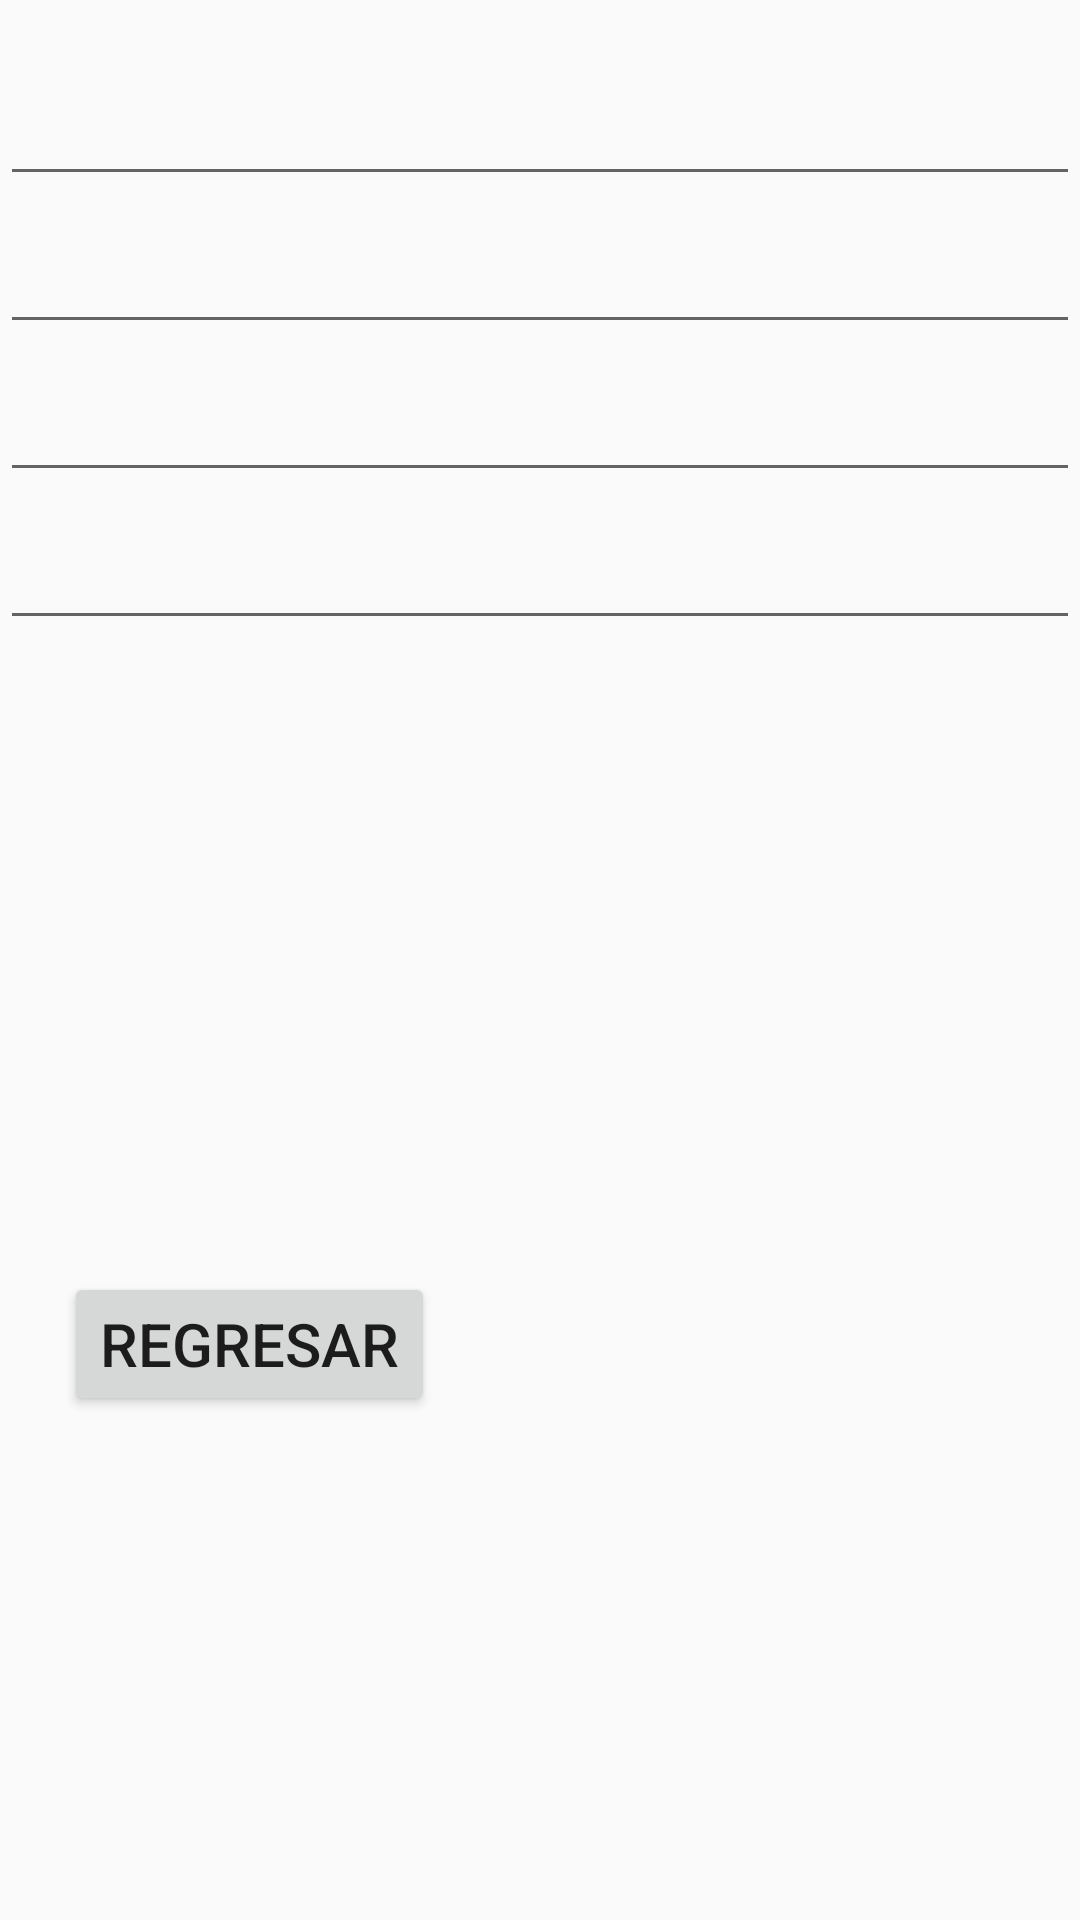

The Android layout XML behind this screen, and the referenced resources:
<!-- AndroidManifest.xml: application theme Theme.Nombres -->
<!-- res/layout/activity_datos.xml -->
<?xml version="1.0" encoding="utf-8"?>
<android.support.constraint.ConstraintLayout xmlns:android="http://schemas.android.com/apk/res/android"
    xmlns:app="http://schemas.android.com/apk/res-auto"
    xmlns:tools="http://schemas.android.com/tools"
    android:layout_width="match_parent"
    android:layout_height="match_parent"
    android:onClick="regresar"
    tools:context=".Datos">

    <EditText
        android:id="@+id/rnom"
        android:layout_width="0dp"
        android:layout_height="wrap_content"
        android:layout_marginTop="16dp"
        android:ems="10"
        android:inputType="textPersonName"
        android:textSize="24sp"
        app:layout_constraintEnd_toEndOf="parent"
        app:layout_constraintHorizontal_bias="0.0"
        app:layout_constraintStart_toStartOf="parent"
        app:layout_constraintTop_toTopOf="parent" />

    <Button
        android:id="@+id/button2"
        android:layout_width="wrap_content"
        android:layout_height="wrap_content"
        android:layout_marginBottom="168dp"
        android:onClick="regresar"
        android:text="Regresar"
        android:textSize="20sp"
        app:layout_constraintBottom_toBottomOf="parent"
        app:layout_constraintEnd_toEndOf="parent"
        app:layout_constraintHorizontal_bias="0.09"
        app:layout_constraintStart_toStartOf="parent" />

    <EditText
        android:id="@+id/rape"
        android:layout_width="0dp"
        android:layout_height="wrap_content"
        android:ems="10"
        android:inputType="textPersonName"
        android:textSize="24sp"
        app:layout_constraintEnd_toEndOf="parent"
        app:layout_constraintStart_toStartOf="parent"
        app:layout_constraintTop_toBottomOf="@+id/rnom" />

    <EditText
        android:id="@+id/redad"
        android:layout_width="0dp"
        android:layout_height="wrap_content"
        android:ems="10"
        android:inputType="textPersonName"
        android:textSize="24sp"
        app:layout_constraintEnd_toEndOf="parent"
        app:layout_constraintStart_toStartOf="parent"
        app:layout_constraintTop_toBottomOf="@+id/rape" />

    <EditText
        android:id="@+id/rcorreo"
        android:layout_width="0dp"
        android:layout_height="wrap_content"
        android:ems="10"
        android:inputType="textPersonName"
        android:textSize="24sp"
        app:layout_constraintEnd_toEndOf="parent"
        app:layout_constraintStart_toStartOf="parent"
        app:layout_constraintTop_toBottomOf="@+id/redad" />
</android.support.constraint.ConstraintLayout>
<!-- resources referenced by this layout -->
<resources>
  <style name="Theme.Nombres" parent="Theme.AppCompat.Light.DarkActionBar">
          
          <item name="colorPrimary">@color/purple_500</item>
          <item name="colorPrimaryDark">@color/purple_700</item>
          <item name="colorAccent">@color/teal_200</item>
          
      </style>
  <!-- not gathered from this repository: default colours our renderer supplied (Android Studio template values) -->
  <color name="purple_500">#FF6200EE</color>
  <color name="purple_700">#FF3700B3</color>
  <color name="teal_200">#FF03DAC5</color>
</resources>
